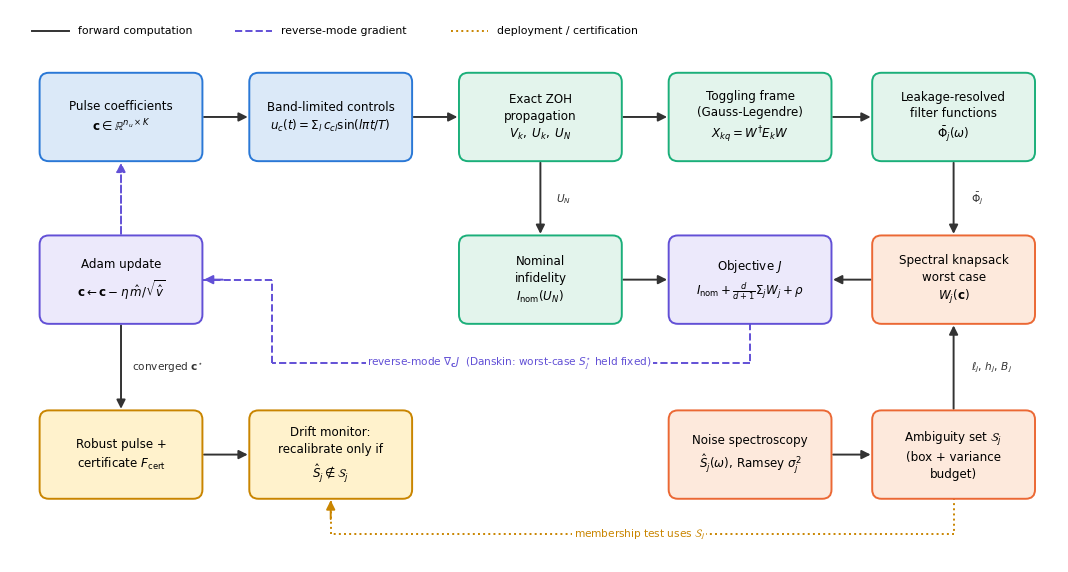

Write Python code to recreate this figure.
"""Figure 1: DRiFT workflow. Boxes are placed on a fixed grid with clear gaps; every arrow is drawn
between explicit edge anchor points so directions and connections are exact."""
import matplotlib
matplotlib.use("Agg")
import matplotlib.pyplot as plt
from matplotlib.patches import FancyBboxPatch, FancyArrowPatch

plt.rcParams.update({"font.family": "DejaVu Sans", "mathtext.fontset": "dejavusans"})

W, H = 17.0, 9.0
BW, BH = 2.6, 1.4           # box size
COL = {"in": "#dbe9f8", "phys": "#e3f4ec", "noise": "#fde9dc", "loss": "#ece9fb", "out": "#fff2cc"}
EDGE = {"in": "#2a78d6", "phys": "#1baf7a", "noise": "#eb6834", "loss": "#6250d6", "out": "#c98500"}
R1, R2, R3 = 7.25, 4.6, 1.75

boxes = {
    # name: (x_center, y_center, label, style)
    "coef":  (1.8, R1, "Pulse coefficients\n$\\mathbf{c}\\in\\mathbb{R}^{n_u\\times K}$", "in"),
    "ctrl":  (5.2, R1, "Band-limited controls\n$u_c(t)=\\Sigma_l\\,c_{cl}\\sin(l\\pi t/T)$", "in"),
    "prop":  (8.6, R1, "Exact ZOH\npropagation\n$V_k,\\;U_k,\\;U_N$", "phys"),
    "tog":   (12.0, R1, "Toggling frame\n(Gauss-Legendre)\n$X_{kq}=W^{\\dagger}E_kW$", "phys"),
    "ff":    (15.3, R1, "Leakage-resolved\nfilter functions\n$\\bar{\\Phi}_j(\\omega)$", "phys"),
    "adam":  (1.8, R2, "Adam update\n$\\mathbf{c}\\leftarrow\\mathbf{c}-\\eta\\,\\hat{m}/\\sqrt{\\hat{v}}$", "loss"),
    "inom":  (8.6, R2, "Nominal\ninfidelity\n$I_{\\mathrm{nom}}(U_N)$", "phys"),
    "loss":  (12.0, R2, "Objective $J$\n$I_{\\mathrm{nom}}+\\frac{d}{d+1}\\Sigma_j W_j+\\rho$", "loss"),
    "ks":    (15.3, R2, "Spectral knapsack\nworst case\n$W_j(\\mathbf{c})$", "noise"),
    "cert":  (1.8, R3, "Robust pulse +\ncertificate $F_{\\mathrm{cert}}$", "out"),
    "drift": (5.2, R3, "Drift monitor:\nrecalibrate only if\n$\\hat{S}_j\\notin\\mathcal{S}_j$", "out"),
    "spec":  (12.0, R3, "Noise spectroscopy\n$\\hat{S}_j(\\omega)$, Ramsey $\\sigma^2_j$", "noise"),
    "aset":  (15.3, R3, "Ambiguity set $\\mathcal{S}_j$\n(box + variance\nbudget)", "noise"),
}


def anchor(name, side):
    x, y = boxes[name][0], boxes[name][1]
    return {"l": (x - BW / 2, y), "r": (x + BW / 2, y), "t": (x, y + BH / 2), "b": (x, y - BH / 2)}[side]


fig, ax = plt.subplots(figsize=(W * 0.62, H * 0.62))
ax.set_xlim(0, W)
ax.set_ylim(0, H)
ax.axis("off")

for nm, (x, y, txt, st) in boxes.items():
    ax.add_patch(FancyBboxPatch((x - BW / 2, y - BH / 2), BW, BH, boxstyle="round,pad=0.02,rounding_size=0.15",
                                fc=COL[st], ec=EDGE[st], lw=1.4, zorder=2))
    ax.text(x, y, txt, ha="center", va="center", fontsize=8.6, zorder=3, linespacing=1.35)


def arrow(a, sa, b, sb, style="-", color="#333333", text=None, toff=(0, 0.0), rad=0.0, lw=1.4,
          via=None, tpos=None):
    """Straight or curved arrow between edge anchors; `via` = list of corner points for an
    orthogonal polyline whose last segment carries the arrow head."""
    p, q = anchor(a, sa), anchor(b, sb)
    pts = [p] + (via or []) + [q]
    if via:
        # draw every segment in the line style, then a short solid stub that carries a clean head
        for u, v in zip(pts[:-1], pts[1:]):
            ax.plot([u[0], v[0]], [u[1], v[1]], color=color, lw=lw, ls=style, zorder=1)
        u, v = pts[-2], pts[-1]
        dx, dy = v[0] - u[0], v[1] - u[1]
        n = (dx ** 2 + dy ** 2) ** 0.5
        tail = (v[0] - 0.35 * dx / n, v[1] - 0.35 * dy / n)
        ax.add_patch(FancyArrowPatch(tail, v, arrowstyle="-|>", mutation_scale=13, lw=lw, color=color,
                                     linestyle="-", shrinkA=0, shrinkB=2, zorder=1))
    else:
        ax.add_patch(FancyArrowPatch(p, q, arrowstyle="-|>", mutation_scale=13, lw=lw, color=color,
                                     linestyle=style, shrinkA=2, shrinkB=2,
                                     connectionstyle=f"arc3,rad={rad}", zorder=1))
    if text:
        if tpos is None:
            tpos = ((p[0] + q[0]) / 2 + toff[0], (p[1] + q[1]) / 2 + toff[1])
        ax.text(tpos[0], tpos[1], text, ha="center", va="center", fontsize=7.6, color=color,
                bbox=dict(fc="white", ec="none", pad=0.8), zorder=4)


# forward pass (solid); arrow labels sit beside vertical arrows or above the gap of horizontal ones
arrow("coef", "r", "ctrl", "l")
arrow("ctrl", "r", "prop", "l")
arrow("prop", "r", "tog", "l")
arrow("tog", "r", "ff", "l")
arrow("prop", "b", "inom", "t", text="$U_N$", toff=(0.38, 0))
arrow("ff", "b", "ks", "t", text="$\\bar{\\Phi}_j$", toff=(0.38, 0))
arrow("inom", "r", "loss", "l")
arrow("ks", "l", "loss", "r")
arrow("spec", "r", "aset", "l")
arrow("aset", "t", "ks", "b", text="$\\ell_j,\\,h_j,\\,B_j$", toff=(0.62, 0))
# reverse-mode gradient (dashed): objective -> optimiser -> coefficients, routed below the middle row
yg = 3.25
arrow("loss", "b", "adam", "r", style="--", color="#6250d6",
      via=[(12.0, yg), (4.25, yg), (4.25, R2)],
      text="reverse-mode $\\nabla_{\\mathbf{c}}J$  (Danskin: worst-case $S^{\\star}_j$ held fixed)",
      tpos=(8.1, yg))
arrow("adam", "t", "coef", "b", style="--", color="#6250d6")
# outputs
arrow("adam", "b", "cert", "t", text="converged $\\mathbf{c}^{\\star}$", toff=(0.75, 0))
arrow("cert", "r", "drift", "l")
arrow("aset", "b", "drift", "b", style=":", color="#c98500",
      via=[(15.3, 0.45), (5.2, 0.45)], text="membership test uses $\\mathcal{S}_j$", tpos=(10.2, 0.45))

# legend for line styles (placed in free space, no overlap)
lx, ly = 0.35, 8.65
ax.plot([lx, lx + 0.6], [ly, ly], color="#333333", lw=1.4)
ax.text(lx + 0.75, ly, "forward computation", va="center", fontsize=7.8)
ax.plot([lx + 3.3, lx + 3.9], [ly, ly], color="#6250d6", lw=1.4, ls="--")
ax.text(lx + 4.05, ly, "reverse-mode gradient", va="center", fontsize=7.8)
ax.plot([lx + 6.8, lx + 7.4], [ly, ly], color="#c98500", lw=1.4, ls=":")
ax.text(lx + 7.55, ly, "deployment / certification", va="center", fontsize=7.8)

fig.tight_layout(pad=0.2)
fig.savefig("fig1_architecture.png", dpi=600)
fig.savefig("fig1_architecture.pdf")
print("saved")
